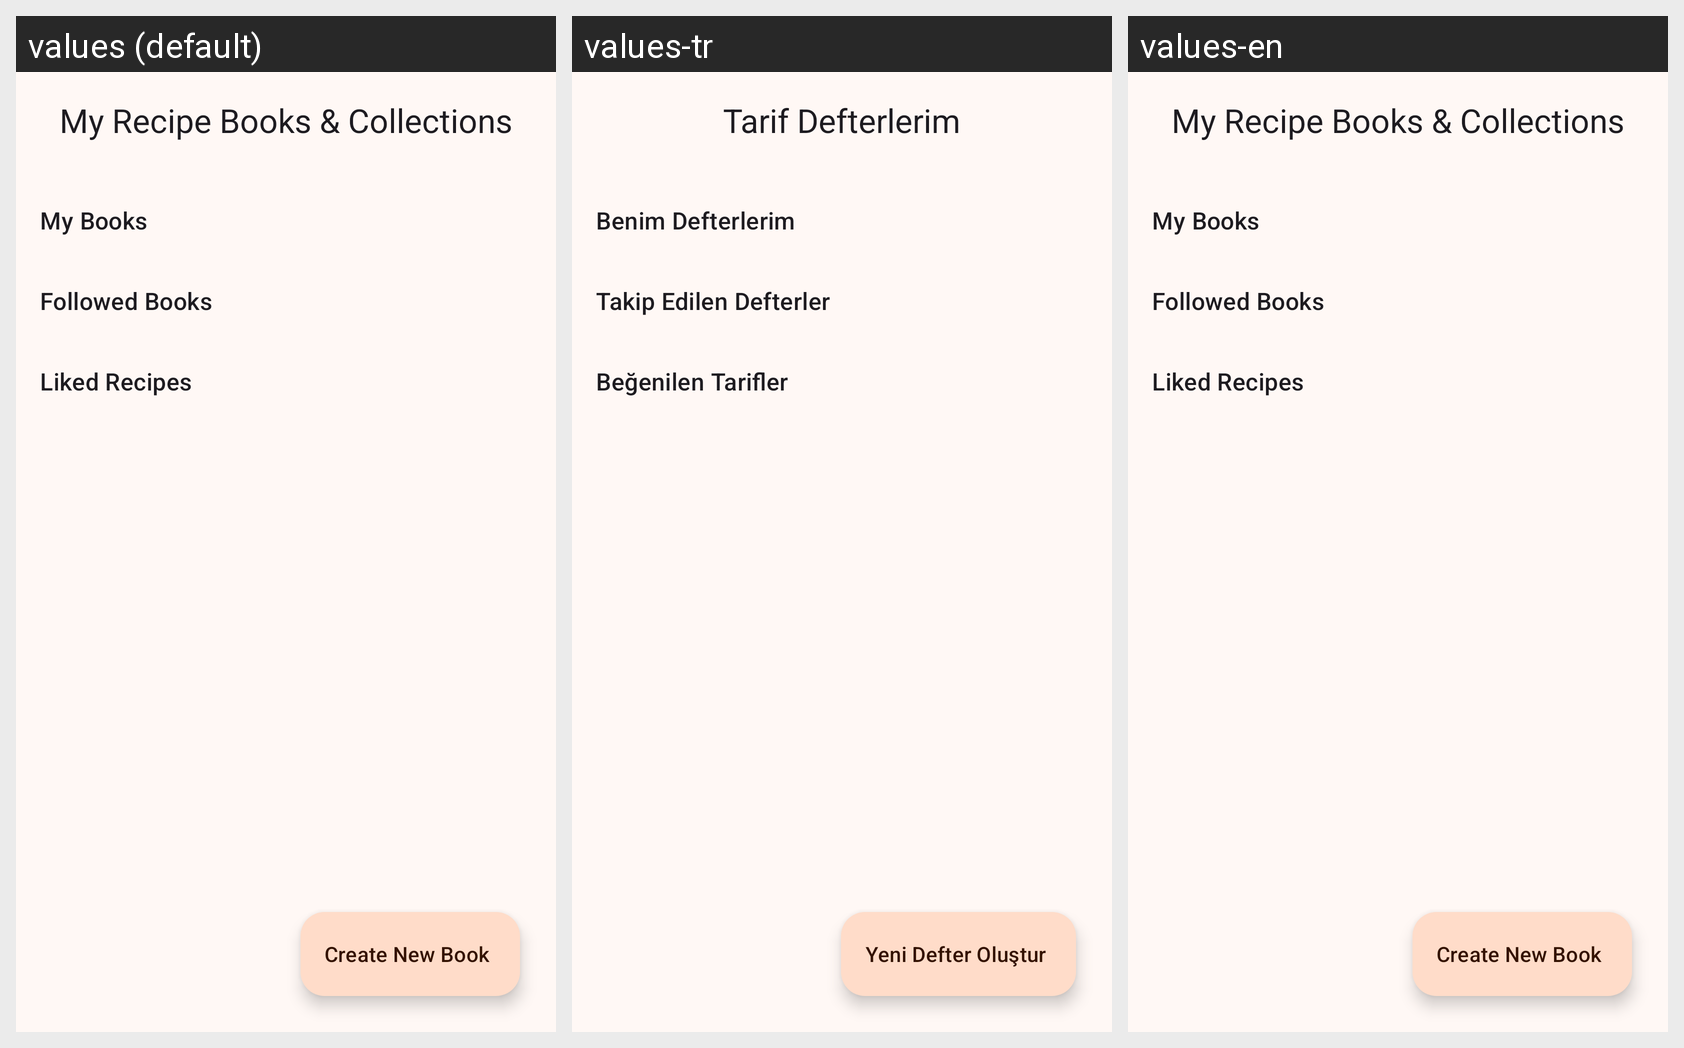

This grid shows one Android layout under several languages. Give, for every string resource on the screen, its name, the default text and each shown locale's text.
Android screen res/layout/fragment_my_kitchen.xml rendered under 3 locales, left to right: values (default), values-tr, values-en. Device: Nexus 5 (rendered at 1080×1920; each locale shown at half size, 540×960, under a caption strip naming it); theme Theme.RecipeBookPro.
Strings drawn on this screen, with the default value and each locale's value (text and hints the layout hard-codes, and strings that could not be matched under every locale, appear in the picture but are not listed):

my_kitchen_title
  values: My Recipe Books & Collections
  values-tr: Tarif Defterlerim
  values-en: My Recipe Books & Collections

kitchen_my_books
  values: My Books
  values-tr: Benim Defterlerim
  values-en: My Books

kitchen_followed_books
  values: Followed Books
  values-tr: Takip Edilen Defterler
  values-en: Followed Books

kitchen_liked_recipes
  values: Liked Recipes
  values-tr: Beğenilen Tarifler
  values-en: Liked Recipes

kitchen_new_book
  values: Create New Book
  values-tr: Yeni Defter Oluştur
  values-en: Create New Book
